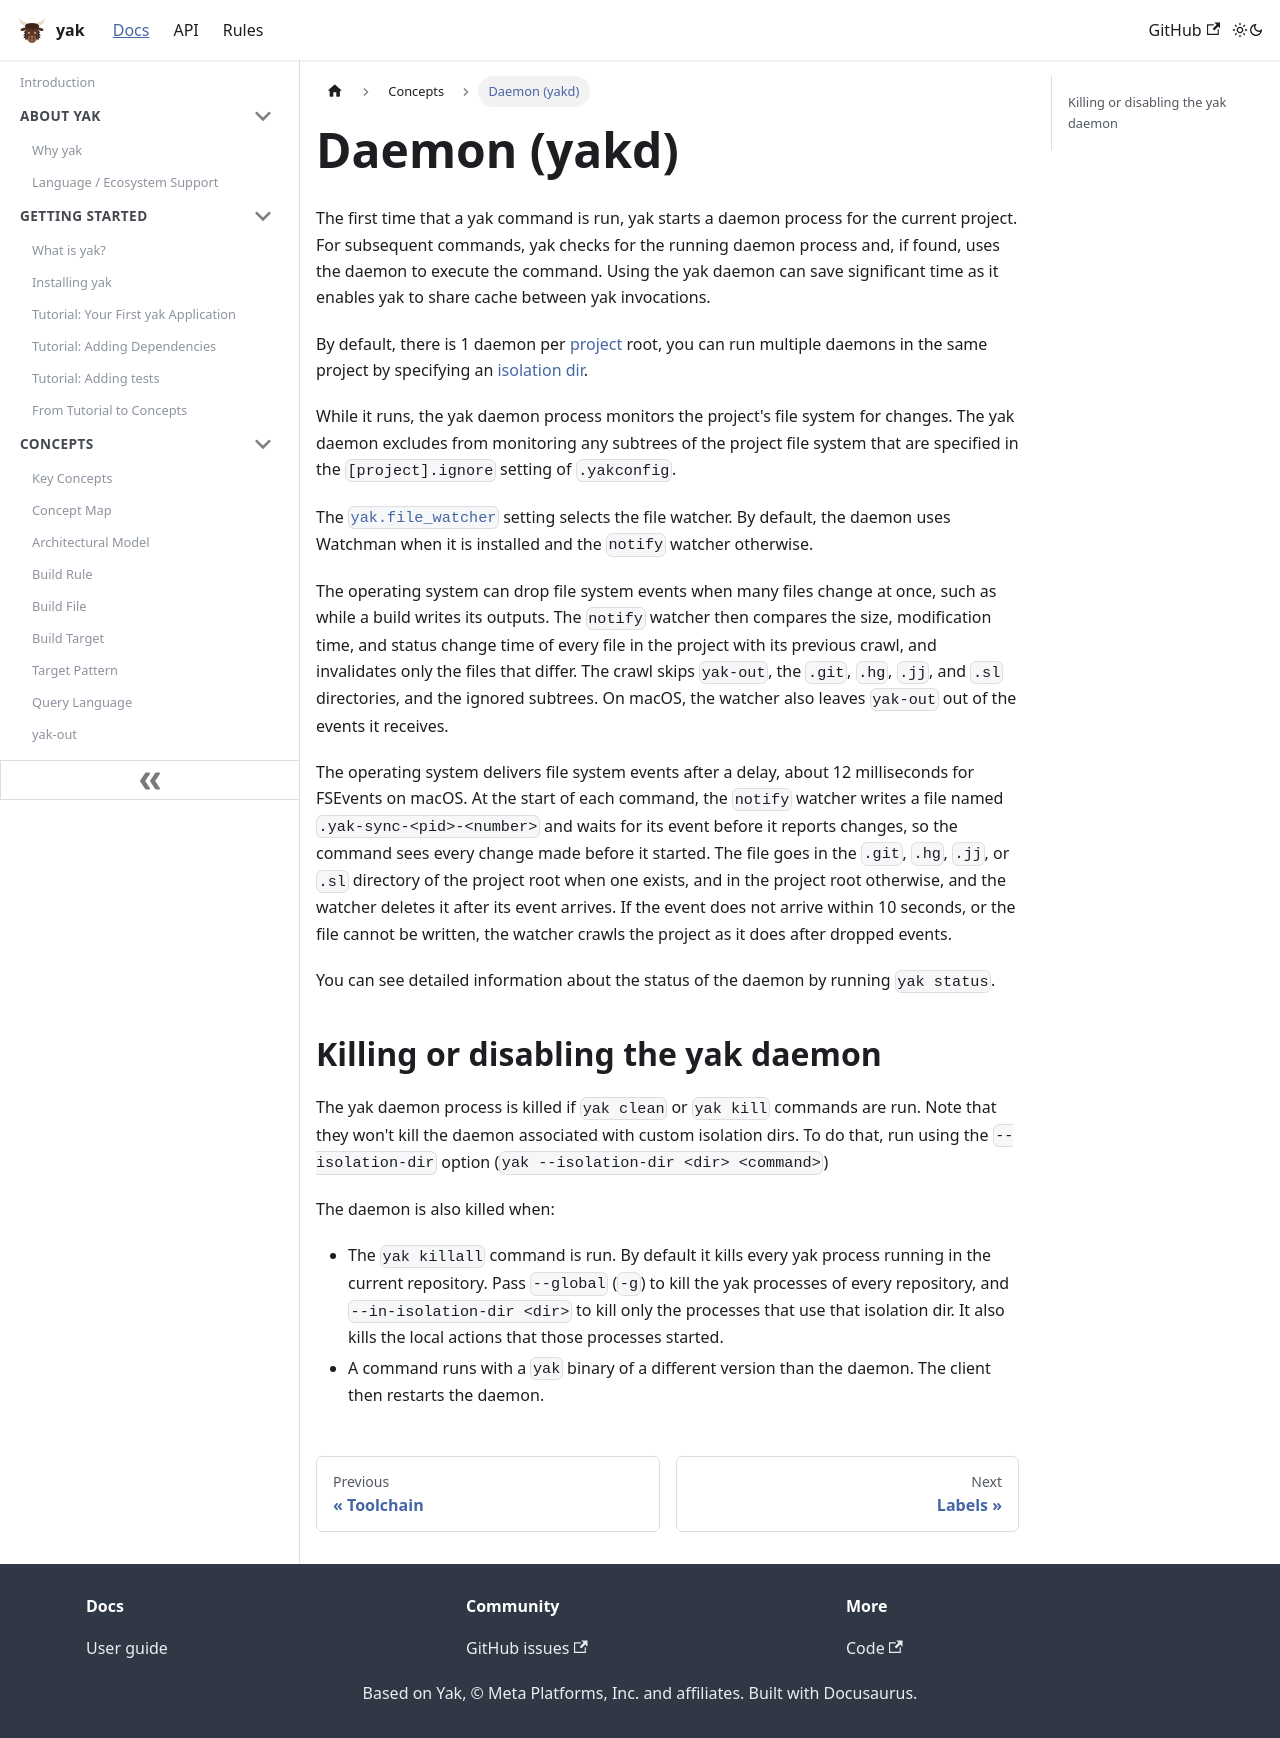

repository: rdeusser/yak · page: docs/concepts/daemon/index.html · generator: docusaurus

---
id: daemon
title: Daemon (yakd)
---

The first time that a yak command is run, yak starts a daemon process for
the current project. For subsequent commands, yak checks for the running
daemon process and, if found, uses the daemon to execute the command. Using the
yak daemon can save significant time as it enables yak to share cache between
yak invocations.

By default, there is 1 daemon per [project](./glossary.md#project) root, you can
run multiple daemons in the same project by specifying an
[isolation dir](./glossary.md#isolation-dir).

While it runs, the yak daemon process monitors the project's file system for
changes. The yak daemon excludes from monitoring any subtrees of the project
file system that are specified in the `[project].ignore` setting of
`.yakconfig`.

The [`yak.file_watcher`](./yakconfig.md#file_watcher) setting selects the file
watcher. By default, the daemon uses Watchman when it is installed and the
`notify` watcher otherwise.

The operating system can drop file system events when many files change at
once, such as while a build writes its outputs. The `notify` watcher then
compares the size, modification time, and status change time of every file in
the project with its previous crawl, and invalidates only the files that
differ. The crawl skips `yak-out`, the `.git`, `.hg`, `.jj`, and `.sl`
directories, and the ignored subtrees. On macOS, the watcher also leaves
`yak-out` out of the events it receives.

The operating system delivers file system events after a delay, about 12
milliseconds for FSEvents on macOS. At the start of each command, the `notify`
watcher writes a file named `.yak-sync-<pid>-<number>` and waits for its
event before it reports changes, so the command sees every change made before it
started. The file goes in the `.git`, `.hg`, `.jj`, or `.sl` directory of the
project root when one exists, and in the project root otherwise, and the watcher
deletes it after its event arrives. If the event does not arrive within 10
seconds, or the file cannot be written, the watcher crawls the project as it
does after dropped events.

You can see detailed information about the status of the daemon by running
`yak status`.

## Killing or disabling the yak daemon

The yak daemon process is killed if `yak clean` or `yak kill` commands are
run. Note that they won't kill the daemon associated with custom isolation dirs.
To do that, run using the `--isolation-dir` option
(`yak --isolation-dir <dir> <command>`)

The daemon is also killed when:

- The `yak killall` command is run. By default it kills every yak process
  running in the current repository. Pass `--global` (`-g`) to kill the yak
  processes of every repository, and `--in-isolation-dir <dir>` to kill only
  the processes that use that isolation dir. It also kills the local actions
  that those processes started.
- A command runs with a `yak` binary of a different version than the daemon.
  The client then restarts the daemon.
